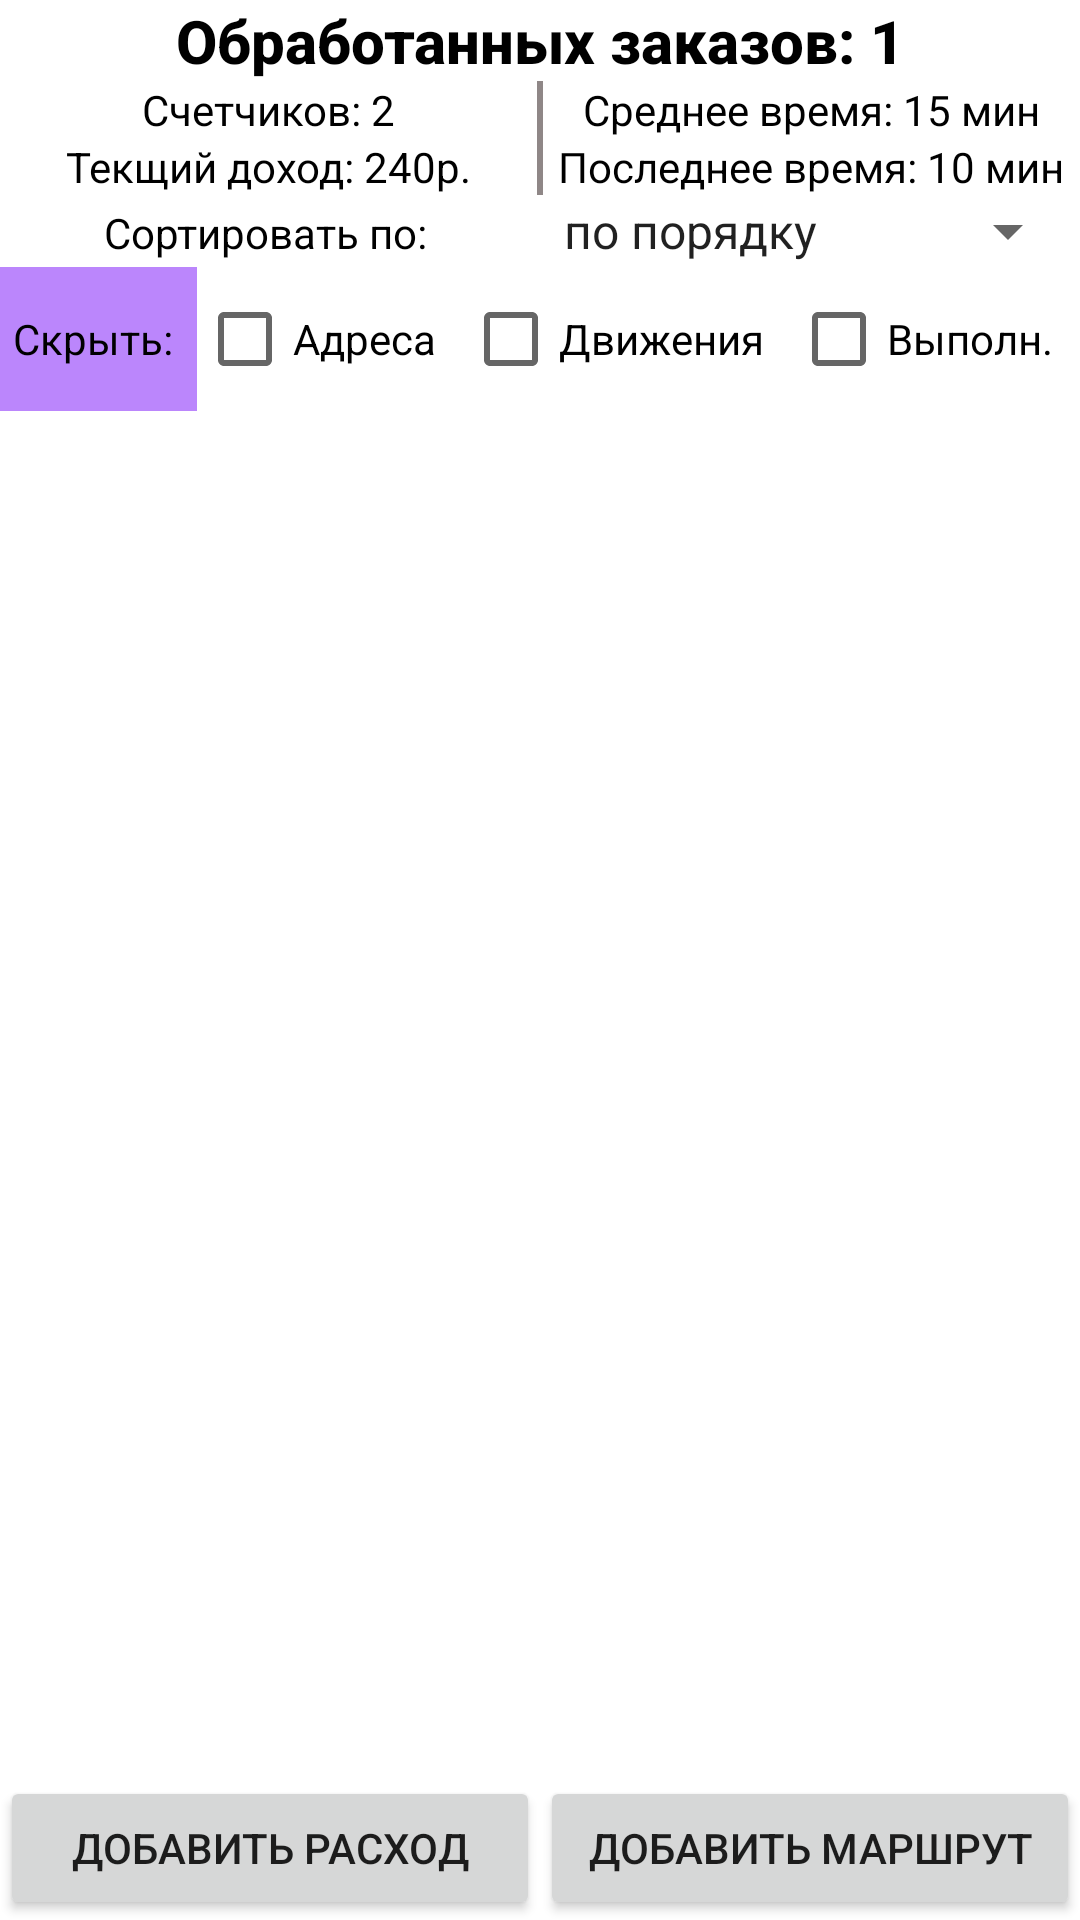

Write the Android layout XML for this screen, with the resource values it uses.
<!-- AndroidManifest.xml: application theme Theme.MusterMan.NoActionBar -->
<!-- res/layout/fragment_route.xml -->
<?xml version="1.0" encoding="utf-8"?>
<LinearLayout
        xmlns:android="http://schemas.android.com/apk/res/android"
        xmlns:app="http://schemas.android.com/apk/res-auto"
        xmlns:tools="http://schemas.android.com/tools"
        android:layout_width="match_parent"
        android:layout_height="match_parent"
        android:fitsSystemWindows="true"
        tools:context=".ui.route.RouteFragment"
        android:orientation="vertical">

    <TextView
            android:layout_width="match_parent"
            android:layout_height="wrap_content"
            android:id="@+id/route_text_view_handle"
            android:textColor="#000000"
            android:textSize="20sp"
            android:fontFamily="sans-serif-medium"
            android:textAlignment="center"
            android:textStyle="bold"
            android:text="@string/route_text_viw_handle"/>

    <LinearLayout
            android:orientation="horizontal"
            android:layout_width="match_parent"
            android:layout_height="wrap_content"
            android:gravity="center">
        <LinearLayout
                android:orientation="vertical"
                android:layout_width="match_parent"
                android:layout_height="wrap_content"
                android:layout_weight="1.5">
            <TextView
                    android:text="Счетчиков: 2"
                    android:layout_width="match_parent"
                    android:layout_height="wrap_content"
                    android:id="@+id/route_text_view_meters"
                    android:layout_weight="1.05"
                    android:textColor="#000000"
                    android:gravity="center"/>
            <TextView
                    android:text="Текщий доход: 240р."
                    android:layout_width="match_parent"
                    android:layout_height="wrap_content"
                    android:id="@+id/route_text_view_income"
                    android:layout_weight="1"
                    android:textColor="#000000"
                    android:gravity="center"/>
        </LinearLayout>
        <View
                android:id="@+id/divider3"
                android:layout_width="2dp"
                android:layout_height="match_parent"
                android:background="#8F8787"/>
        <LinearLayout
                android:orientation="vertical"
                android:layout_width="match_parent"
                android:layout_height="wrap_content"
                android:layout_weight="1.5">
            <TextView
                    android:text="Среднее время: 15 мин"
                    android:layout_width="match_parent"
                    android:layout_height="wrap_content"
                    android:id="@+id/route_text_view_average"
                    android:layout_weight="1"
                    android:textColor="#000000"
                    android:gravity="center"/>
            <TextView
                    android:text="Последнее время: 10 мин"
                    android:layout_width="match_parent"
                    android:layout_height="wrap_content"
                    android:id="@+id/route_text_view_current"
                    android:layout_weight="1"
                    android:textColor="#000000"
                    android:gravity="center"/>
        </LinearLayout>
    </LinearLayout>

    <LinearLayout
            android:orientation="horizontal"
            android:layout_width="match_parent"
            android:layout_height="wrap_content">

        <TextView
                android:layout_width="match_parent"
                android:layout_height="wrap_content"
                android:gravity="center"
                android:text="Сортировать по: "
                android:layout_weight="1" android:textColor="#000000"/>

        <Spinner
                android:layout_width="match_parent"
                android:layout_height="wrap_content"
                android:id="@+id/sort_by"
                android:layout_weight="1"
                android:entries="@array/routs_sort"/>
    </LinearLayout>

    <LinearLayout
            android:orientation="horizontal"
            android:layout_width="match_parent"
            android:layout_height="wrap_content">

        <TextView
                android:layout_width="wrap_content"
                android:layout_height="match_parent"
                android:gravity="center"
                android:text="Скрыть: "
                android:layout_weight="1"
                android:background="@color/purple_200"
                android:textColor="#000000"/>

        <CheckBox
                android:text="Адреса"
                android:id="@+id/hide_route"
                android:layout_width="wrap_content"
                android:layout_height="wrap_content"
                android:layout_weight="1"/>
        <CheckBox
                android:text="Движения"
                android:id="@+id/hide_consumption"
                android:layout_width="wrap_content"
                android:layout_height="wrap_content"
                android:layout_weight="1"/>
        <CheckBox
                android:text="Выполн."
                android:id="@+id/hide_completed"
                android:layout_width="wrap_content"
                android:layout_height="wrap_content"
                android:layout_weight="1"/>
    </LinearLayout>


    <ScrollView
            android:layout_width="match_parent"
            android:layout_height="wrap_content"
            android:id="@+id/scroll_routs"
            android:layout_weight="1">
        <LinearLayout
                android:layout_width="match_parent"
                android:layout_height="wrap_content"
                android:id="@+id/linear_layout_scroll"
                android:orientation="vertical">


        </LinearLayout>
    </ScrollView>

    <LinearLayout
            android:orientation="horizontal"
            android:layout_width="match_parent"
            android:layout_height="wrap_content">
        <Button
                android:text="@string/route_consumption_add"
                android:layout_width="match_parent"
                android:layout_height="wrap_content"
                android:id="@+id/button_consumption_add"
                android:layout_weight="1"/>
        <Button
                android:text="@string/route_add"
                android:layout_width="match_parent"
                android:layout_height="wrap_content"
                android:id="@+id/button_route_add"
                android:layout_gravity="center" android:layout_weight="1"/>
    </LinearLayout>

</LinearLayout>
<!-- resources referenced by this layout -->
<resources>
  <string-array name="routs_sort">
          <item>по порядку</item>
          <item>по времени</item>
      </string-array>
  <string name="route_add">Добавить маршрут</string>
  <string name="route_consumption_add">Добавить расход</string>
  <string name="route_text_viw_handle">Обработанных заказов: 1</string>
  <style name="Theme.MusterMan.NoActionBar">
          <item name="windowActionBar">false</item>
          <item name="windowNoTitle">true</item>
      </style>
  <!-- not gathered from this repository: default colours our renderer supplied (Android Studio template values) -->
  <color name="purple_200">#FFBB86FC</color>
</resources>
